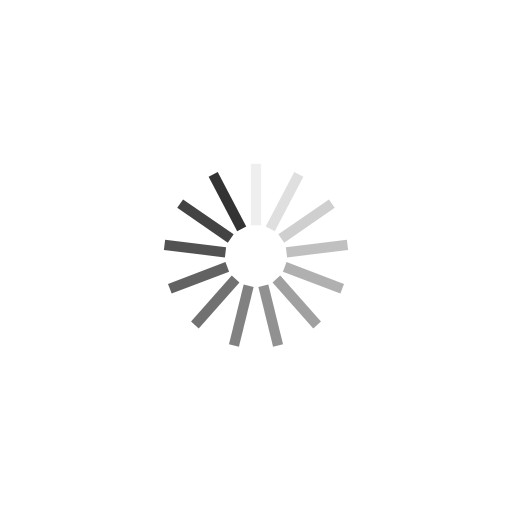
t = 0.00 s
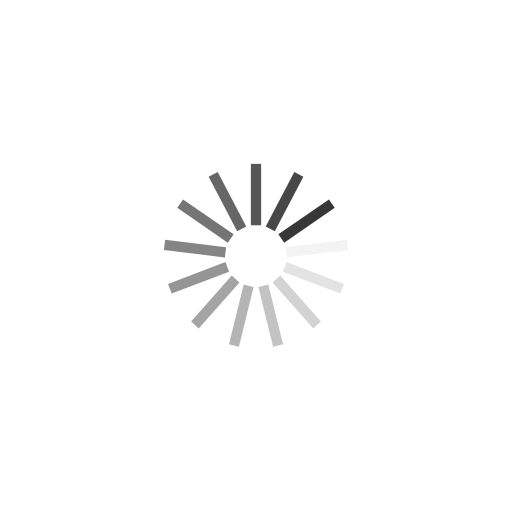
t = 0.25 s
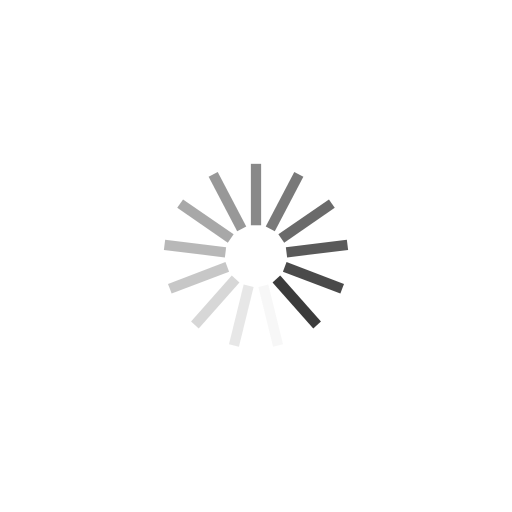
t = 0.50 s
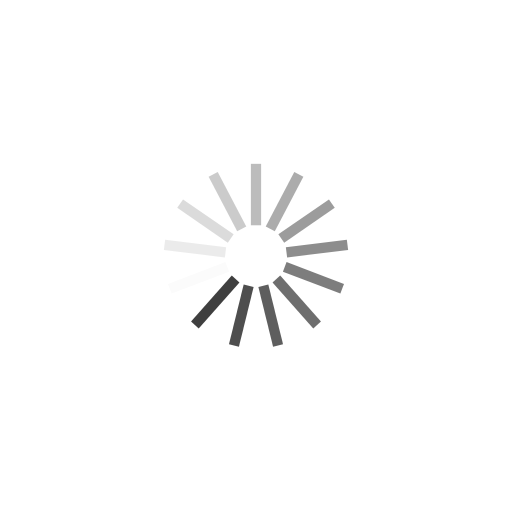
t = 0.75 s

The animated SVG that drew these frames (rendered in a browser with its animation timeline set to each time). Animation: 13 SMIL elements (animate=13); one cycle of 1.00 s, repeats indefinitely.


<svg class="lds-spinner" width="200px"  height="200px"  xmlns="http://www.w3.org/2000/svg" xmlns:xlink="http://www.w3.org/1999/xlink" viewBox="0 0 100 100" preserveAspectRatio="xMidYMid" style="background-image: none; background-position: initial initial; background-repeat: initial initial;"><g transform="rotate(0 50 50)">
  <rect x="49" y="32" rx="0" ry="0" width="2" height="12" fill="#333">
    <animate attributeName="opacity" values="1;0" keyTimes="0;1" dur="1s" begin="-0.9230769230769231s" repeatCount="indefinite"></animate>
  </rect>
</g><g transform="rotate(27.692307692307693 50 50)">
  <rect x="49" y="32" rx="0" ry="0" width="2" height="12" fill="#333">
    <animate attributeName="opacity" values="1;0" keyTimes="0;1" dur="1s" begin="-0.8461538461538461s" repeatCount="indefinite"></animate>
  </rect>
</g><g transform="rotate(55.38461538461539 50 50)">
  <rect x="49" y="32" rx="0" ry="0" width="2" height="12" fill="#333">
    <animate attributeName="opacity" values="1;0" keyTimes="0;1" dur="1s" begin="-0.7692307692307693s" repeatCount="indefinite"></animate>
  </rect>
</g><g transform="rotate(83.07692307692308 50 50)">
  <rect x="49" y="32" rx="0" ry="0" width="2" height="12" fill="#333">
    <animate attributeName="opacity" values="1;0" keyTimes="0;1" dur="1s" begin="-0.6923076923076923s" repeatCount="indefinite"></animate>
  </rect>
</g><g transform="rotate(110.76923076923077 50 50)">
  <rect x="49" y="32" rx="0" ry="0" width="2" height="12" fill="#333">
    <animate attributeName="opacity" values="1;0" keyTimes="0;1" dur="1s" begin="-0.6153846153846154s" repeatCount="indefinite"></animate>
  </rect>
</g><g transform="rotate(138.46153846153845 50 50)">
  <rect x="49" y="32" rx="0" ry="0" width="2" height="12" fill="#333">
    <animate attributeName="opacity" values="1;0" keyTimes="0;1" dur="1s" begin="-0.5384615384615384s" repeatCount="indefinite"></animate>
  </rect>
</g><g transform="rotate(166.15384615384616 50 50)">
  <rect x="49" y="32" rx="0" ry="0" width="2" height="12" fill="#333">
    <animate attributeName="opacity" values="1;0" keyTimes="0;1" dur="1s" begin="-0.46153846153846156s" repeatCount="indefinite"></animate>
  </rect>
</g><g transform="rotate(193.84615384615384 50 50)">
  <rect x="49" y="32" rx="0" ry="0" width="2" height="12" fill="#333">
    <animate attributeName="opacity" values="1;0" keyTimes="0;1" dur="1s" begin="-0.38461538461538464s" repeatCount="indefinite"></animate>
  </rect>
</g><g transform="rotate(221.53846153846155 50 50)">
  <rect x="49" y="32" rx="0" ry="0" width="2" height="12" fill="#333">
    <animate attributeName="opacity" values="1;0" keyTimes="0;1" dur="1s" begin="-0.3076923076923077s" repeatCount="indefinite"></animate>
  </rect>
</g><g transform="rotate(249.23076923076923 50 50)">
  <rect x="49" y="32" rx="0" ry="0" width="2" height="12" fill="#333">
    <animate attributeName="opacity" values="1;0" keyTimes="0;1" dur="1s" begin="-0.23076923076923078s" repeatCount="indefinite"></animate>
  </rect>
</g><g transform="rotate(276.9230769230769 50 50)">
  <rect x="49" y="32" rx="0" ry="0" width="2" height="12" fill="#333">
    <animate attributeName="opacity" values="1;0" keyTimes="0;1" dur="1s" begin="-0.15384615384615385s" repeatCount="indefinite"></animate>
  </rect>
</g><g transform="rotate(304.61538461538464 50 50)">
  <rect x="49" y="32" rx="0" ry="0" width="2" height="12" fill="#333">
    <animate attributeName="opacity" values="1;0" keyTimes="0;1" dur="1s" begin="-0.07692307692307693s" repeatCount="indefinite"></animate>
  </rect>
</g><g transform="rotate(332.3076923076923 50 50)">
  <rect x="49" y="32" rx="0" ry="0" width="2" height="12" fill="#333">
    <animate attributeName="opacity" values="1;0" keyTimes="0;1" dur="1s" begin="0s" repeatCount="indefinite"></animate>
  </rect>
</g></svg>
